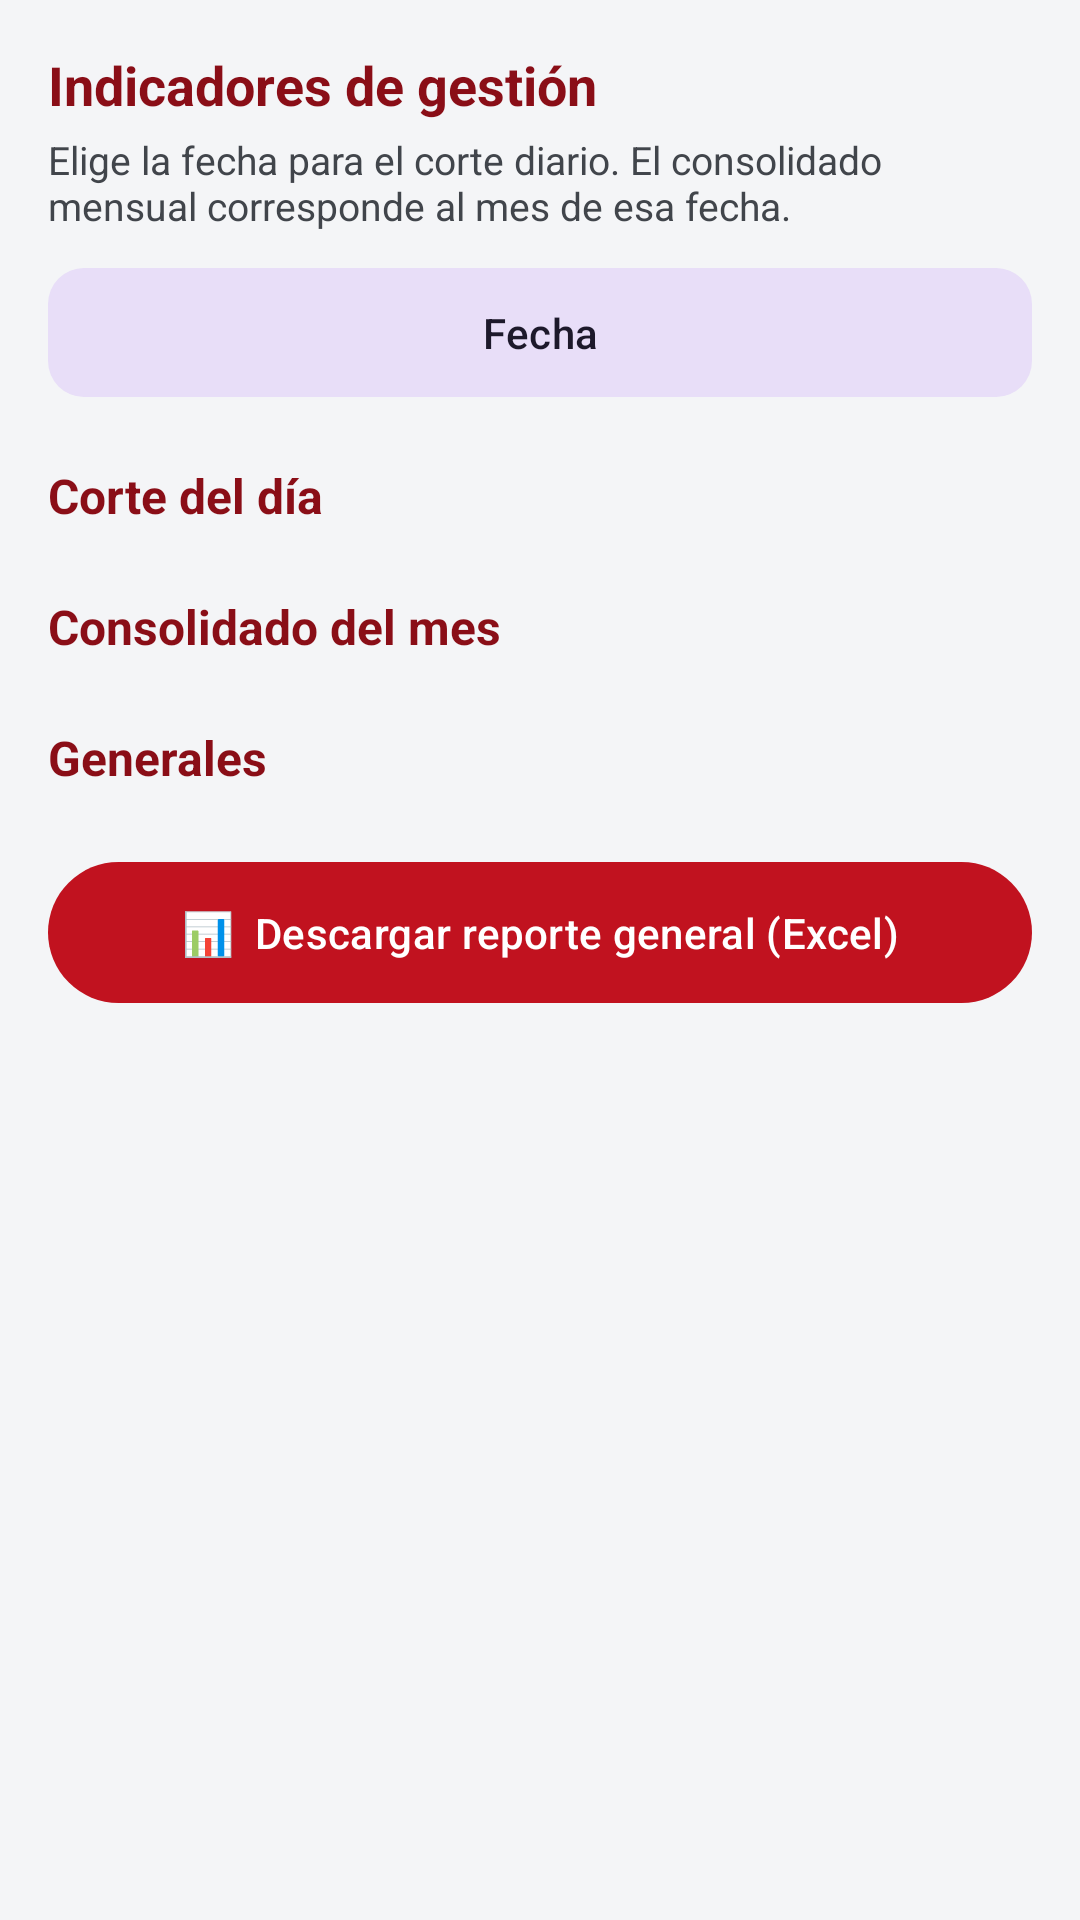

Reconstruct the res/layout file that produces this screen, plus the resources it refers to.
<!-- AndroidManifest.xml: application theme Theme.Confronta -->
<!-- res/layout/activity_kpis.xml -->
<?xml version="1.0" encoding="utf-8"?>
<ScrollView xmlns:android="http://schemas.android.com/apk/res/android"
    xmlns:app="http://schemas.android.com/apk/res-auto"
    android:layout_width="match_parent"
    android:layout_height="match_parent"
    android:background="@color/gris_fondo"
    android:fillViewport="true">

    <LinearLayout
        android:layout_width="match_parent"
        android:layout_height="wrap_content"
        android:orientation="vertical"
        android:padding="16dp">

        <TextView
            android:layout_width="wrap_content" android:layout_height="wrap_content"
            android:text="Indicadores de gestión" android:textStyle="bold"
            android:textSize="18sp" android:textColor="@color/verde_militar_oscuro" />

        <TextView
            android:layout_width="wrap_content" android:layout_height="wrap_content"
            android:text="Elige la fecha para el corte diario. El consolidado mensual corresponde al mes de esa fecha."
            android:textColor="@color/texto_secundario" android:textSize="13sp"
            android:layout_marginTop="4dp" android:layout_marginBottom="8dp" />

        <com.google.android.material.button.MaterialButton
            android:id="@+id/btnFecha"
            style="@style/Widget.Material3.Button.TonalButton"
            android:layout_width="match_parent" android:layout_height="wrap_content"
            android:paddingVertical="12dp"
            android:text="Fecha" app:cornerRadius="12dp" />

        
        <TextView
            android:id="@+id/tvTituloDia"
            android:layout_width="wrap_content" android:layout_height="wrap_content"
            android:text="Corte del día" android:textStyle="bold" android:textSize="16sp"
            android:textColor="@color/verde_militar_oscuro"
            android:layout_marginTop="18dp" />
        <LinearLayout
            android:id="@+id/contenedorDia"
            android:layout_width="match_parent" android:layout_height="wrap_content"
            android:orientation="vertical" />

        
        <TextView
            android:id="@+id/tvTituloMes"
            android:layout_width="wrap_content" android:layout_height="wrap_content"
            android:text="Consolidado del mes" android:textStyle="bold" android:textSize="16sp"
            android:textColor="@color/verde_militar_oscuro"
            android:layout_marginTop="22dp" />
        <LinearLayout
            android:id="@+id/contenedorMes"
            android:layout_width="match_parent" android:layout_height="wrap_content"
            android:orientation="vertical" />

        
        <TextView
            android:layout_width="wrap_content" android:layout_height="wrap_content"
            android:text="Generales" android:textStyle="bold" android:textSize="16sp"
            android:textColor="@color/verde_militar_oscuro"
            android:layout_marginTop="22dp" />
        <LinearLayout
            android:id="@+id/contenedorGeneral"
            android:layout_width="match_parent" android:layout_height="wrap_content"
            android:orientation="vertical" />

        <com.google.android.material.button.MaterialButton
            android:id="@+id/btnExcel"
            android:layout_width="match_parent" android:layout_height="wrap_content"
            android:layout_marginTop="20dp" android:paddingVertical="14dp"
            android:text="📊  Descargar reporte general (Excel)" />

        <ProgressBar
            android:id="@+id/progreso"
            android:layout_width="wrap_content" android:layout_height="wrap_content"
            android:layout_gravity="center" android:layout_marginTop="12dp"
            android:visibility="gone" />
    </LinearLayout>
</ScrollView>
<!-- resources referenced by this layout -->
<resources>
  <color name="gris_fondo">#F4F5F7</color>
  <color name="texto_secundario">#41454B</color>
  <color name="verde_militar_oscuro">#8A0E17</color>
  <style name="Theme.Confronta" parent="Theme.Material3.Light">
          <item name="colorPrimary">@color/verde_militar</item>
          <item name="colorPrimaryDark">@color/verde_militar_oscuro</item>
          <item name="colorOnPrimary">@color/blanco</item>
          <item name="colorSecondary">@color/dorado</item>
          <item name="colorOnSecondary">@color/blanco</item>
  
          
          <item name="colorSurface">@color/superficie</item>
          <item name="colorOnSurface">@color/texto_principal</item>
          <item name="colorOnSurfaceVariant">@color/texto_secundario</item>
          <item name="android:colorBackground">@color/gris_fondo</item>
          <item name="colorOnBackground">@color/texto_principal</item>
          <item name="android:textColorPrimary">@color/texto_principal</item>
          <item name="android:textColorSecondary">@color/texto_secundario</item>
          <item name="android:textColorHint">@color/texto_hint</item>
  
          
          <item name="materialButtonStyle">@style/Widget.Confronta.Button</item>
  
          
          <item name="android:statusBarColor">@color/negro</item>
      </style>
  <color name="verde_militar">#C1121F</color>
  <color name="blanco">#FFFFFF</color>
  <color name="dorado">#52565C</color>
  <color name="superficie">#FFFFFF</color>
  <color name="texto_principal">#14161A</color>
  <color name="texto_hint">#6B7078</color>
  <style name="Widget.Confronta.Button" parent="Widget.Material3.Button">
          <item name="backgroundTint">@color/boton_fondo</item>
          <item name="android:textColor">@color/boton_texto</item>
          <item name="iconTint">@color/boton_texto</item>
          <item name="rippleColor">@color/blanco</item>
          <item name="android:textAllCaps">false</item>
      </style>
  <color name="negro">#14161A</color>
</resources>
